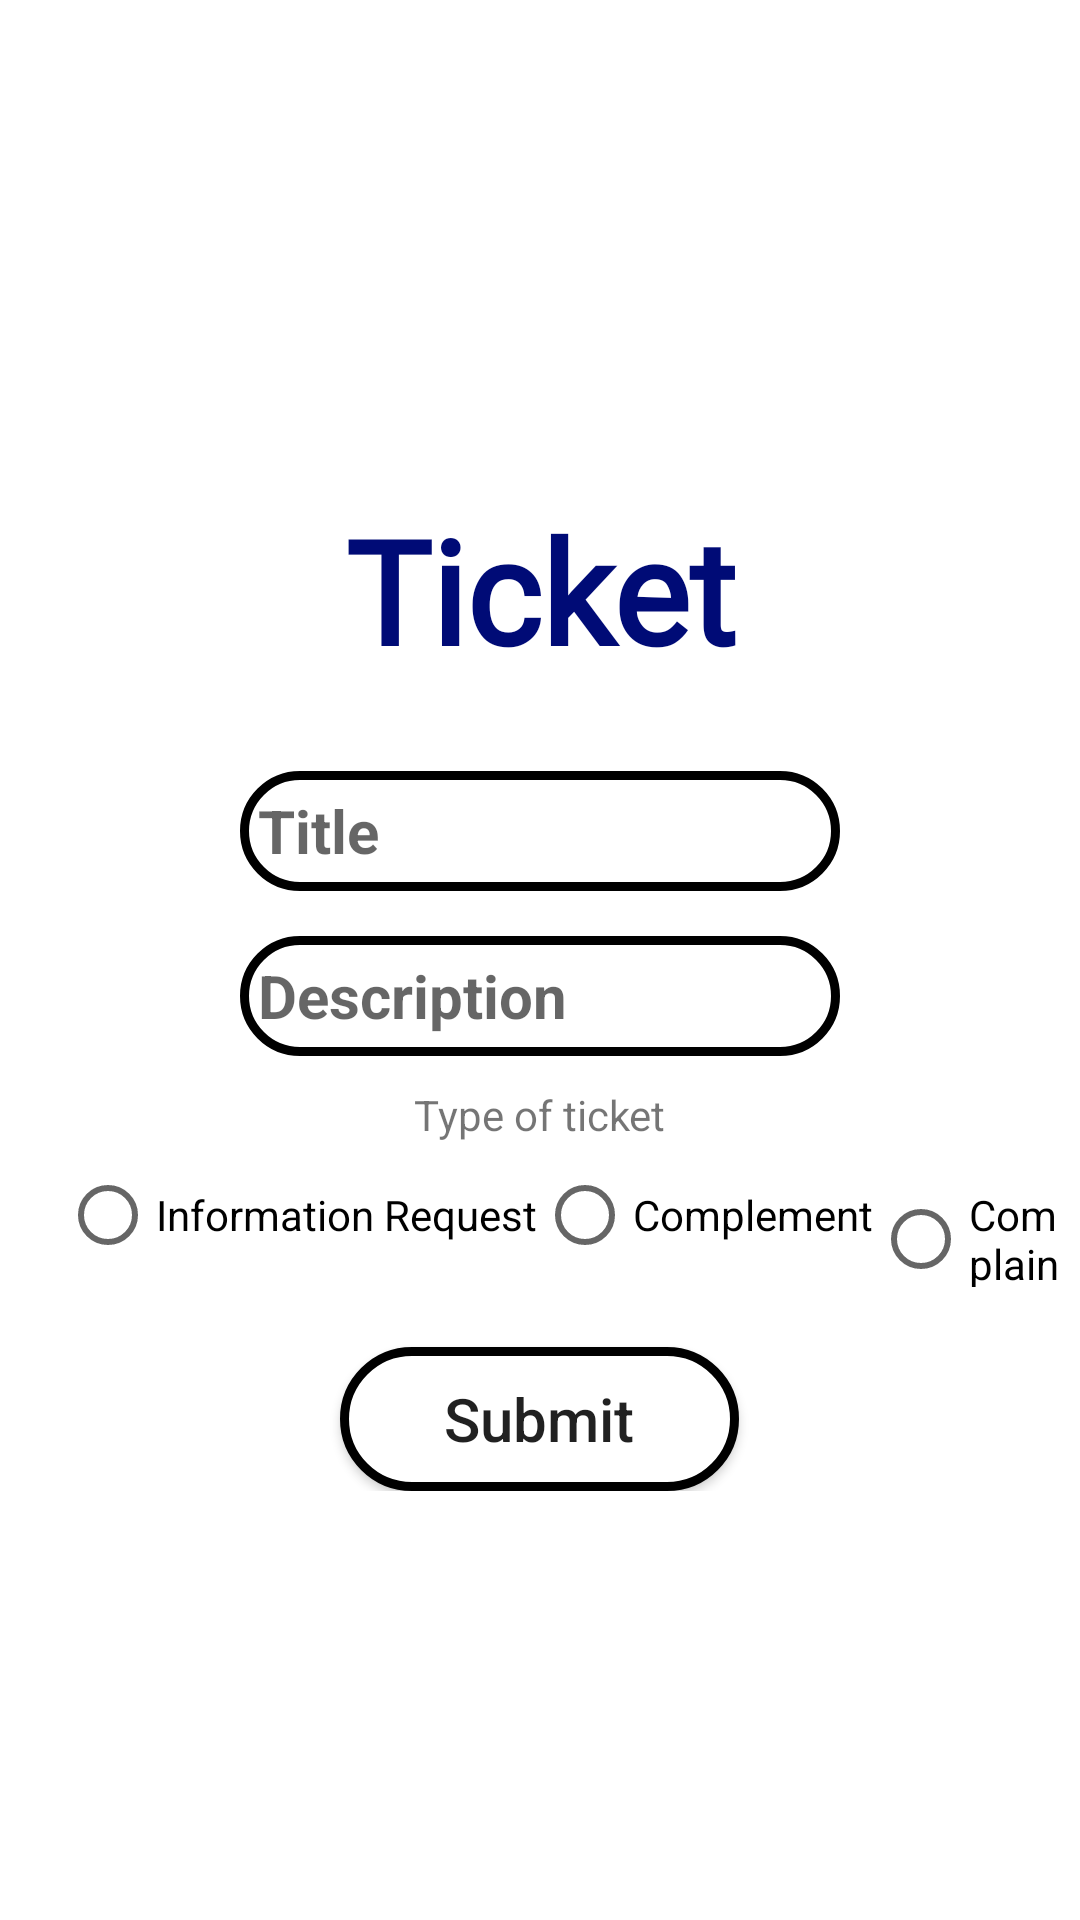

Produce the Android XML layout that renders to this screen, including the resource entries it uses.
<!-- AndroidManifest.xml: application theme Theme.CodeFestFinalApplication -->
<!-- res/layout/activity_ticket.xml -->
<?xml version="1.0" encoding="utf-8"?>
<ScrollView xmlns:android="http://schemas.android.com/apk/res/android"
    xmlns:app="http://schemas.android.com/apk/res-auto"
    xmlns:tools="http://schemas.android.com/tools"
    android:layout_width="match_parent"
    android:layout_height="match_parent"
    tools:context=".Ticket">




    <LinearLayout
        android:layout_width="match_parent"
        android:layout_height="wrap_content"
        android:orientation="vertical"
        android:layout_gravity="center">

        <TextView
            android:id="@+id/title"
            android:layout_width="256dp"
            android:layout_height="91dp"
            android:layout_marginTop="8dp"
            android:fontFamily="@font/pacifico"
            android:gravity="center"
            android:text="Ticket"
            android:textColor="#000b76"
            android:textSize="48sp"
            android:layout_gravity="center"
            android:textStyle="bold" />


    <EditText
        android:id="@+id/ticket_title"
        android:layout_width="200dp"
        android:layout_height="40dp"
        android:layout_marginTop="15dp"
        android:textStyle="bold"
        android:textSize="20sp"
        android:background="@drawable/rounded_corners"
        android:layout_gravity="center"
        android:hint="Title"
        android:padding="6dp"
        />

    <EditText
        android:id="@+id/ticket_description"
        android:layout_width="200dp"
        android:layout_height="40dp"
        android:layout_gravity="center"
        android:layout_marginTop="15dp"
        android:background="@drawable/rounded_corners"

        android:hint="Description"
        android:padding="6dp"
        android:textSize="20sp"
        android:textStyle="bold" />



        <TextView
            android:layout_width="wrap_content"
            android:layout_height="wrap_content"
            android:layout_gravity="center"
            android:text="Type of ticket"
            android:layout_marginTop="10dp"/>

        <RadioGroup
            android:id="@+id/ticket_type"
            android:layout_width="wrap_content"
            android:layout_height="match_parent"
            android:orientation="horizontal"
            android:layout_gravity="center"
            android:paddingStart="20dp">

            <RadioButton
                android:id="@+id/type1"
                android:layout_width="wrap_content"
                android:layout_height="wrap_content"
                android:text="Information Request" />

            <RadioButton
                android:id="@+id/type2"
                android:layout_width="wrap_content"
                android:layout_height="wrap_content"
                android:text="Complement" />

            <RadioButton
                android:id="@+id/type3"
                android:layout_width="wrap_content"
                android:layout_height="wrap_content"
                android:text="Complain" />
        </RadioGroup>

        <Button
            android:id="@+id/submiit_ticket"
            android:layout_width="133dp"
            android:layout_height="wrap_content"
            android:layout_below="@id/profile_image"
            android:layout_gravity="center"
            android:layout_marginTop="20dp"
            android:background="@drawable/rounded_corners"
            android:text="Submit"
            android:textAllCaps="false"
            android:textSize="20sp"



            />



    </LinearLayout>
</ScrollView>
<!-- resources referenced by this layout -->
<resources>
  <!-- drawable rounded_corners (drawable) -->
  <?xml version="1.0" encoding="utf-8"?>
  <shape  xmlns:android="http://schemas.android.com/apk/res/android">
  <corners android:radius="100dp"/>
  <stroke android:color="@color/black" android:width="3dp"></stroke>
      <solid android:color="@color/white"></solid>
  </shape>
  <style name="Theme.CodeFestFinalApplication" parent="Theme.MaterialComponents.DayNight.NoActionBar">
          
          <item name="colorPrimary">@color/purple_500</item>
          <item name="colorPrimaryVariant">@color/purple_700</item>
          <item name="colorOnPrimary">@color/white</item>
          
          <item name="colorSecondary">@color/teal_200</item>
          <item name="colorSecondaryVariant">@color/teal_700</item>
          <item name="colorOnSecondary">@color/black</item>
          
          <item name="android:statusBarColor" tools:targetApi="l">?attr/colorPrimaryVariant</item>
          
      </style>
  <!-- not gathered from this repository: default colours our renderer supplied (Android Studio template values) -->
  <color name="purple_500">#FF6200EE</color>
  <color name="purple_700">#FF3700B3</color>
  <color name="teal_200">#FF03DAC5</color>
  <color name="teal_700">#FF018786</color>
  <color name="black">#FF000000</color>
  <color name="white">#FFFFFFFF</color>
</resources>
